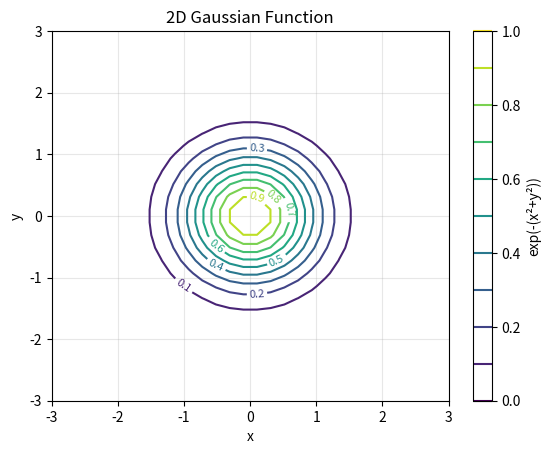

Reproduce this figure in Python. (Note: this script raises an exception after producing the figure.)
#!/usr/bin/env python3
"""
Contour plotting examples - Python reference using matplotlib
Equivalent to contour_demo.f90 for visual comparison
"""

import numpy as np
import matplotlib.pyplot as plt

def gaussian_contours():
    """Gaussian contour demonstration - equivalent to Fortran version"""
    print("=== Contour Examples (Python Reference) ===")
    
    # Generate contour grid (same as Fortran)
    x_grid = np.linspace(-3.0, 3.0, 30)
    y_grid = np.linspace(-3.0, 3.0, 30)
    X, Y = np.meshgrid(x_grid, y_grid)
    
    # Gaussian contour
    Z = np.exp(-(X**2 + Y**2))
    
    plt.figure(figsize=(6.4, 4.8))
    plt.xlabel("x")
    plt.ylabel("y")
    plt.title("2D Gaussian Function")
    
    # Create contour plot
    contour = plt.contour(X, Y, Z, levels=10)
    plt.clabel(contour, inline=True, fontsize=8)
    
    # Add colorbar
    plt.colorbar(contour, label="exp(-(x²+y²))")
    plt.grid(True, alpha=0.3)
    
    plt.savefig('example/contour_demo/contour_gaussian_ref.png', dpi=150, bbox_inches='tight')
    plt.savefig('example/contour_demo/contour_gaussian_ref.pdf', bbox_inches='tight')
    plt.close()
    
    print("Created: contour_gaussian_ref.png/pdf")

def mixed_contour_line_plot():
    """Mixed contour and line plot - equivalent to Fortran version"""
    # Generate grid (same as Fortran)
    x_grid = np.linspace(-3.0, 3.0, 30)
    y_grid = np.linspace(-3.0, 3.0, 30)
    X, Y = np.meshgrid(x_grid, y_grid)
    
    # Saddle function with custom levels
    Z = X**2 - Y**2
    custom_levels = [-4.0, -2.0, 0.0, 2.0, 4.0]
    
    plt.figure(figsize=(6.4, 4.8))
    plt.xlabel("x")
    plt.ylabel("y")
    plt.title("Mixed Plot: Contour + Line")
    
    # Add contour with custom levels
    contour = plt.contour(X, Y, Z, levels=custom_levels, colors='blue', alpha=0.7)
    plt.clabel(contour, inline=True, fontsize=8)
    
    # Add line plot (cross-section at y=0)
    plt.plot(x_grid, np.exp(-x_grid**2), 'r-', linewidth=2, label="Cross-section at y=0")
    
    plt.legend()
    plt.grid(True, alpha=0.3)
    
    plt.savefig('example/contour_demo/mixed_plot_ref.png', dpi=150, bbox_inches='tight')
    plt.savefig('example/contour_demo/mixed_plot_ref.pdf', bbox_inches='tight')
    plt.close()
    
    print("Created: mixed_plot_ref.png/pdf")

if __name__ == "__main__":
    gaussian_contours()
    mixed_contour_line_plot()